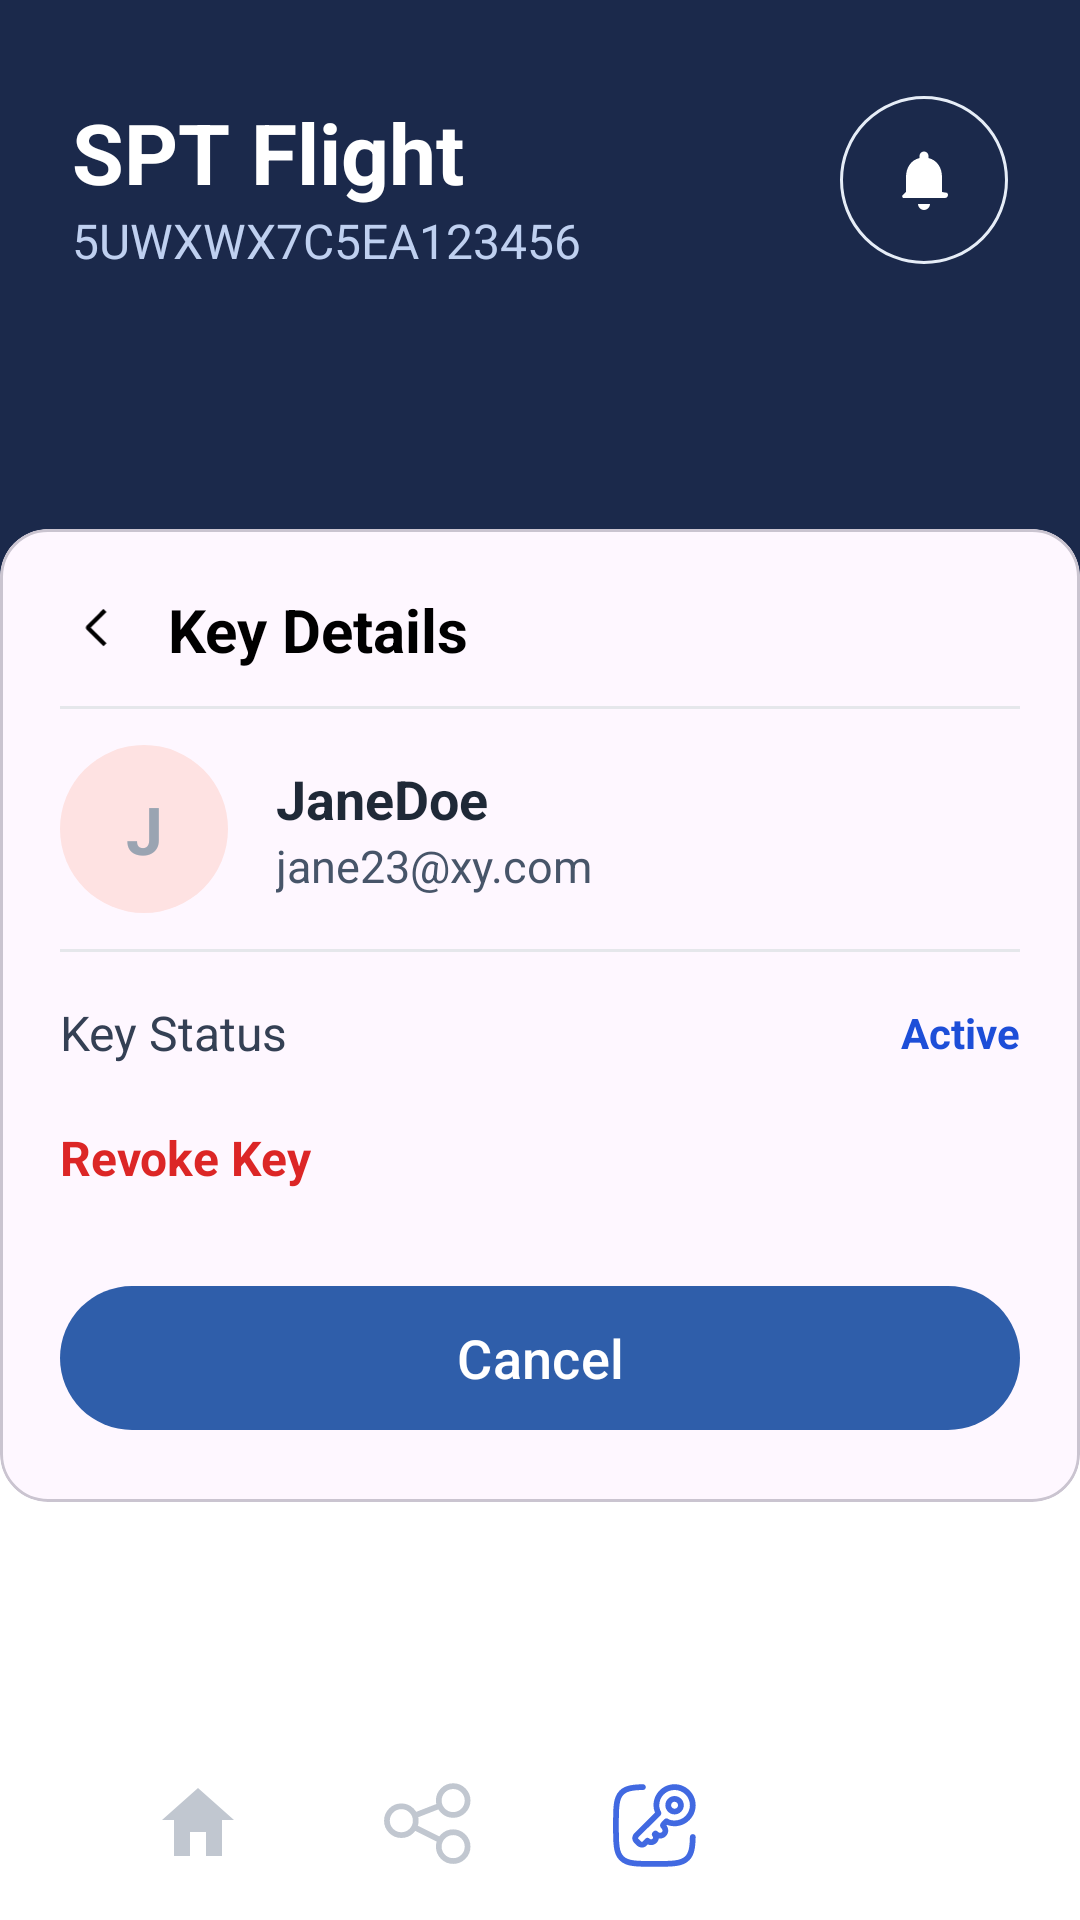

Here is an Android app screen rendered from its layout file. Give the layout XML and the strings, colors and styles it references.
<!-- AndroidManifest.xml: application theme AppTheme -->
<!-- res/layout/key_details.xml -->
<?xml version="1.0" encoding="utf-8"?>
<androidx.constraintlayout.widget.ConstraintLayout
    xmlns:android="http://schemas.android.com/apk/res/android"
    xmlns:app="http://schemas.android.com/apk/res-auto"
    android:layout_width="match_parent"
    android:layout_height="match_parent"
    android:background="#1B294B">

    
    <androidx.constraintlayout.widget.ConstraintLayout
        android:id="@+id/headerLayout"
        android:layout_width="0dp"
        android:layout_height="200dp"
        android:paddingStart="24dp"
        android:paddingTop="32dp"
        android:paddingEnd="24dp"
        app:layout_constraintTop_toTopOf="parent"
        app:layout_constraintStart_toStartOf="parent"
        app:layout_constraintEnd_toEndOf="parent">

        <TextView
            android:id="@+id/tvVehicleName"
            android:layout_width="wrap_content"
            android:layout_height="wrap_content"
            android:text="SPT Flight"
            android:textColor="@android:color/white"
            android:textSize="28sp"
            android:textStyle="bold"
            app:layout_constraintStart_toStartOf="parent"
            app:layout_constraintTop_toTopOf="parent"/>

        <TextView
            android:id="@+id/tvVin"
            android:layout_width="wrap_content"
            android:layout_height="wrap_content"
            android:text="5UWXWX7C5EA123456"
            android:textColor="#BFD0F0"
            android:textSize="16sp"
            app:layout_constraintStart_toStartOf="@id/tvVehicleName"
            app:layout_constraintTop_toBottomOf="@id/tvVehicleName"/>

        
        <FrameLayout
            android:id="@+id/ivNotification"
            android:layout_width="56dp"
            android:layout_height="56dp"
            android:background="@drawable/bg_outline_circle"
            app:layout_constraintEnd_toEndOf="parent"
            app:layout_constraintTop_toTopOf="parent">

            <ImageView
                android:layout_width="24dp"
                android:layout_height="24dp"
                android:layout_gravity="center"
                android:src="@drawable/ic_bell_white"
                android:contentDescription="@string/notify"/>
        </FrameLayout>
    </androidx.constraintlayout.widget.ConstraintLayout>

    
    <View
        android:id="@+id/topCurve"
        android:layout_width="0dp"
        android:layout_height="0dp"
        android:background="@drawable/bg_top_curve"
        app:layout_constraintTop_toBottomOf="@id/headerLayout"
        app:layout_constraintBottom_toBottomOf="parent"
        app:layout_constraintStart_toStartOf="parent"
        app:layout_constraintEnd_toEndOf="parent"/>

    
    <com.google.android.material.card.MaterialCardView
        android:id="@+id/cardKeyDetails"
        android:layout_width="0dp"
        android:layout_height="wrap_content"
        android:layout_marginStart="0dp"
        android:layout_marginEnd="0dp"
        android:layout_marginTop="-24dp"
        app:cardCornerRadius="16dp"
        app:cardElevation="0dp"
        app:layout_constraintTop_toBottomOf="@id/headerLayout"
        app:layout_constraintStart_toStartOf="parent"
        app:layout_constraintEnd_toEndOf="parent">

        <LinearLayout
            android:layout_width="match_parent"
            android:layout_height="wrap_content"
            android:orientation="vertical"
            android:padding="20dp">

            
            <LinearLayout
                android:layout_width="match_parent"
                android:layout_height="wrap_content"
                android:orientation="horizontal"
                android:gravity="center_vertical">

                <ImageView
                    android:id="@+id/ivBack"
                    android:layout_width="24dp"
                    android:layout_height="24dp"
                    android:src="@drawable/ic_back"
                    android:contentDescription="@string/back"/>

                <TextView
                    android:layout_width="wrap_content"
                    android:layout_height="wrap_content"
                    android:layout_marginStart="12dp"
                    android:text="Key Details"
                    android:textSize="20sp"
                    android:textStyle="bold"
                    android:textColor="#000000"/>
            </LinearLayout>

            
            <View
                android:layout_width="match_parent"
                android:layout_height="1dp"
                android:layout_marginTop="12dp"
                android:background="#E5E7EB"/>

            
            <LinearLayout
                android:layout_width="match_parent"
                android:layout_height="wrap_content"
                android:orientation="horizontal"
                android:gravity="center_vertical"
                android:layout_marginTop="12dp"
                android:layout_marginBottom="12dp">

                <TextView
                    android:id="@+id/tvAvatar"
                    android:layout_width="56dp"
                    android:layout_height="56dp"
                    android:gravity="center"
                    android:text="J"
                    android:textSize="22sp"
                    android:textStyle="bold"
                    android:textColor="#9AA4B2"
                    android:background="@drawable/bg_avatar_circle"
                    android:layout_marginEnd="16dp"/>

                <LinearLayout
                    android:layout_width="wrap_content"
                    android:layout_height="wrap_content"
                    android:orientation="vertical">

                    <TextView
                        android:id="@+id/tvUserName"
                        android:layout_width="wrap_content"
                        android:layout_height="wrap_content"
                        android:text="JaneDoe"
                        android:textStyle="bold"
                        android:textColor="#1F2937"
                        android:textSize="18sp"/>

                    <TextView
                        android:id="@+id/tvUserEmail"
                        android:layout_width="wrap_content"
                        android:layout_height="wrap_content"
                        android:text="jane23@xy.com"
                        android:textColor="#475569"
                        android:textSize="15sp"/>
                </LinearLayout>
            </LinearLayout>

            
            <View
                android:layout_width="match_parent"
                android:layout_height="1dp"
                android:background="#E5E7EB"/>

            
            <LinearLayout
                android:layout_width="match_parent"
                android:layout_height="wrap_content"
                android:layout_marginTop="16dp"
                android:orientation="horizontal"
                android:gravity="center_vertical">

                <TextView
                    android:layout_width="0dp"
                    android:layout_height="wrap_content"
                    android:layout_weight="1"
                    android:text="Key Status"
                    android:textColor="#344054"
                    android:textSize="16sp"/>

                <TextView
                    android:id="@+id/tvKeyStatus"
                    android:layout_width="wrap_content"
                    android:layout_height="wrap_content"
                    android:text="Active"
                    android:textColor="#1D4ED8"
                    android:textStyle="bold"/>
            </LinearLayout>

            
            <TextView
                android:id="@+id/tvRevokeKey"
                android:layout_width="wrap_content"
                android:layout_height="wrap_content"
                android:layout_marginTop="20dp"
                android:text="Revoke Key"
                android:textColor="#DC2626"
                android:textSize="16sp"
                android:textStyle="bold"/>

            
            <com.google.android.material.button.MaterialButton
                android:id="@+id/btnCancel"
                android:layout_width="match_parent"
                android:layout_height="56dp"
                android:layout_marginTop="28dp"
                android:text="Cancel"
                android:textAllCaps="false"
                android:textSize="18sp"
                android:textColor="@android:color/white"
                app:backgroundTint="#2F5EAA"
                app:cornerRadius="28dp"/>
        </LinearLayout>
    </com.google.android.material.card.MaterialCardView>

    
    <LinearLayout
        android:id="@+id/bottomNav"
        android:layout_width="0dp"
        android:layout_height="64dp"
        android:paddingStart="28dp"
        android:paddingEnd="28dp"
        android:gravity="center"
        android:weightSum="4"
        app:layout_constraintBottom_toBottomOf="parent"
        app:layout_constraintStart_toStartOf="parent"
        app:layout_constraintEnd_toEndOf="parent">

        <ImageView
            android:layout_width="0dp"
            android:layout_height="32dp"
            android:layout_weight="1"
            android:src="@drawable/ic_home"
            android:tint="#C1C7D0"
            android:contentDescription="@string/home"/>

        <ImageView
            android:layout_width="0dp"
            android:layout_height="32dp"
            android:layout_weight="1"
            android:src="@drawable/ic_connect"
            android:tint="#C1C7D0"
            android:contentDescription="@string/share"/>

        <ImageView
            android:layout_width="0dp"
            android:layout_height="32dp"
            android:layout_weight="1"
            android:src="@drawable/ic_key"
            android:tint="#4169E1"
        android:contentDescription="@string/keys"/>

        <ImageView
            android:layout_width="0dp"
            android:layout_height="32dp"
            android:layout_weight="1"
            android:src="@drawable/ic_profile"
            android:tint="#C1C7D0"
            android:contentDescription="@string/profile"/>
    </LinearLayout>
</androidx.constraintlayout.widget.ConstraintLayout>
<!-- resources referenced by this layout -->
<resources>
  <!-- drawable bg_avatar_circle (drawable) -->
  <shape xmlns:android="http://schemas.android.com/apk/res/android" android:shape="oval">
      <size android:width="64dp" android:height="64dp"/>
      <solid android:color="#FEE2E2"/> 
  </shape>
  <!-- drawable bg_outline_circle (drawable) -->
  <shape xmlns:android="http://schemas.android.com/apk/res/android" android:shape="oval">
      <solid android:color="@android:color/transparent"/>
      <stroke android:width="1dp" android:color="#E6EDF7"/>
  </shape>
  <!-- drawable bg_top_curve (drawable) -->
  <shape xmlns:android="http://schemas.android.com/apk/res/android">
      <solid android:color="#FFFFFFFF"/>
      <corners android:topLeftRadius="55dp" android:topRightRadius="55dp"/>
  </shape>
  <!-- drawable ic_back (drawable) -->
  <vector xmlns:android="http://schemas.android.com/apk/res/android"
      android:width="13dp"
      android:height="25dp"
      android:viewportWidth="13"
      android:viewportHeight="25">
  
      <path
          android:pathData="M10.1198 6.59159L9.05879 5.53159L3.27979 11.3086C3.18664 11.4012 3.11271 11.5112 3.06226 11.6325C3.01181 11.7537 2.98584 11.8838 2.98584 12.0151C2.98584 12.1464 3.01181 12.2764 3.06226 12.3977C3.11271 12.5189 3.18664 12.629 3.27979 12.7216L9.05879 18.5016L10.1188 17.4416L4.69479 12.0166L10.1198 6.59159Z"
          android:fillColor="@android:color/black"/>
  </vector>
  <!-- drawable ic_bell_white (drawable) -->
  <vector xmlns:android="http://schemas.android.com/apk/res/android"
      android:width="24dp" android:height="24dp"
      android:viewportWidth="24" android:viewportHeight="24" >
      <path
          android:fillColor="#FFFFFFFF"
          android:pathData="M12,22a2,2 0 0 0 2,-2h-4a2,2 0 0 0 2,2zM18,16v-5c0,-3.07 -1.63,-5.64 -4.5,-6.32V4a1.5,1.5 0 0 0 -3,0v0.68C7.63,5.36 6,7.92 6,11v5l-1.29,1.29A1,1 0 0 0 5,18h14a1,1 0 0 0 0.71,-1.71L18,16z"/>
  </vector>
  <!-- drawable ic_home (drawable) -->
  <vector xmlns:android="http://schemas.android.com/apk/res/android"
      android:width="24dp" android:height="24dp"
      android:viewportWidth="24" android:viewportHeight="24">
      <path android:fillColor="#FF4169E1"
          android:pathData="M12,3l9,8h-3v9h-12v-9H3l9,-8zM10,20h4v-6h-4v6z"/>
  </vector>
  <string name="back">Back</string>
  <string name="home">Home</string>
  <string name="keys">Keys</string>
  <string name="notify">Notifications</string>
  <string name="profile">Profile</string>
  <string name="share">Share</string>
  <style name="AppTheme" parent="Theme.Material3.DayNight.NoActionBar">
          
          <item name="android:windowBackground">@color/background</item>
          <item name="android:textColorPrimary">@color/text_primary</item>
          <item name="android:textColorSecondary">@color/text_secondary</item>
          <item name="colorPrimary">@color/blue</item>
          <item name="colorPrimaryVariant">@color/blue_dark</item>
          <item name="colorOnPrimary">@color/white</item>
      </style>
  <color name="background">#F9FAFB</color>
  <color name="text_primary">#000000</color>
  <color name="text_secondary">#666666</color>
  <color name="blue">#004A99</color>
  <color name="blue_dark">#002F6C</color>
  <color name="white">#FFFFFF</color>
</resources>
